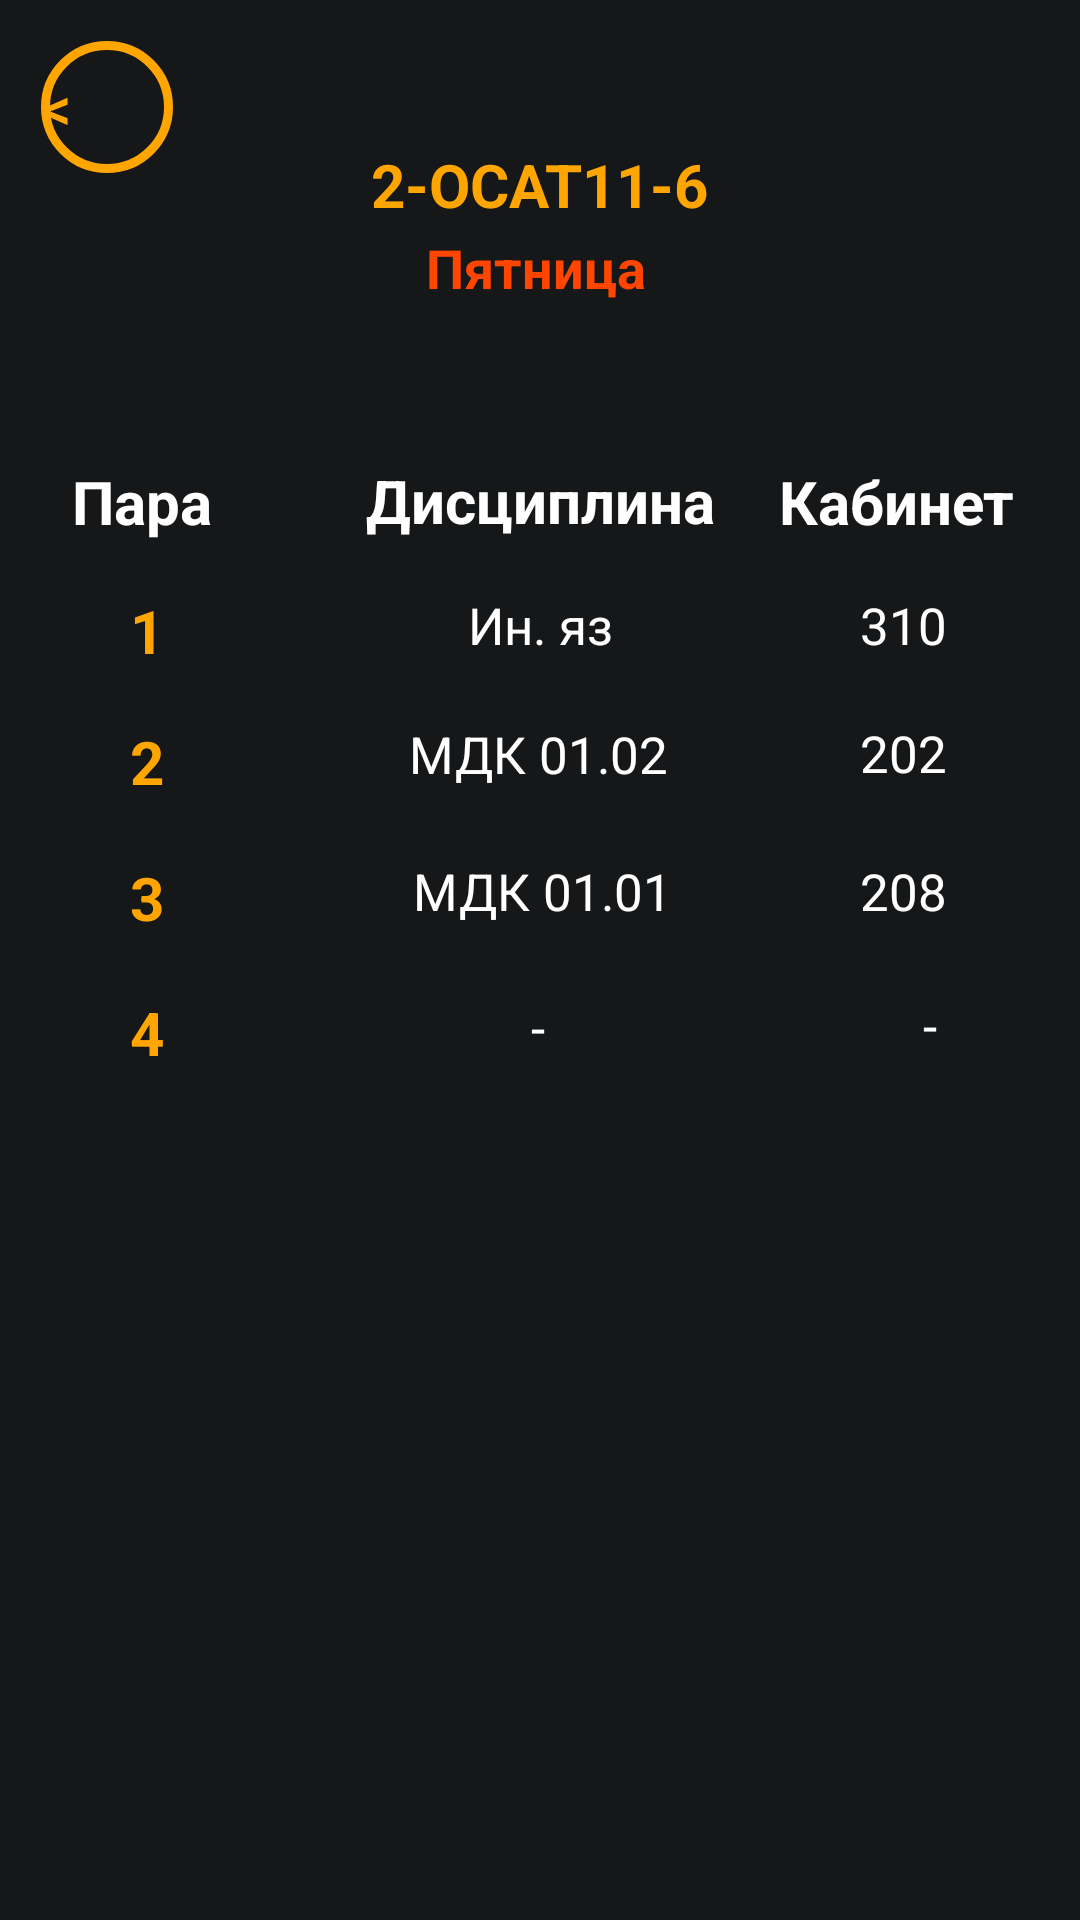

The Android layout XML behind this screen, and the referenced resources:
<!-- AndroidManifest.xml: application theme Theme.TimetableOfClasses -->
<!-- res/layout/activity_ofriday1.xml -->
<?xml version="1.0" encoding="utf-8"?>
<androidx.constraintlayout.widget.ConstraintLayout xmlns:android="http://schemas.android.com/apk/res/android"
    xmlns:app="http://schemas.android.com/apk/res-auto"
    xmlns:tools="http://schemas.android.com/tools"
    android:layout_width="match_parent"
    android:layout_height="match_parent"
    tools:context=".oFriday1"
    android:background="#151719">


    <TextView
        android:id="@+id/textView14"
        android:layout_width="50dp"
        android:layout_height="28dp"
        android:text="@string/para"
        android:textColor="@color/white"
        android:textSize="20sp"
        android:textStyle="bold"
        app:layout_constraintBottom_toBottomOf="parent"
        app:layout_constraintEnd_toEndOf="parent"
        app:layout_constraintHorizontal_bias="0.077"
        app:layout_constraintStart_toStartOf="parent"
        app:layout_constraintTop_toTopOf="parent"
        app:layout_constraintVertical_bias="0.251" />

    <TextView
        android:id="@+id/textView15"
        android:layout_width="50dp"
        android:layout_height="28dp"
        android:gravity="center"
        android:text="@string/one"
        android:textColor="#FFA500"
        android:textSize="20sp"
        android:textStyle="bold"
        app:layout_constraintBottom_toBottomOf="parent"
        app:layout_constraintEnd_toEndOf="parent"
        app:layout_constraintHorizontal_bias="0.077"
        app:layout_constraintStart_toStartOf="parent"
        app:layout_constraintTop_toTopOf="parent"
        app:layout_constraintVertical_bias="0.321" />

    <TextView
        android:id="@+id/textView16"
        android:layout_width="50dp"
        android:layout_height="28dp"
        android:gravity="center"
        android:text="@string/two"
        android:textColor="#FFA500"
        android:textSize="20sp"
        android:textStyle="bold"
        app:layout_constraintBottom_toBottomOf="parent"
        app:layout_constraintEnd_toEndOf="parent"
        app:layout_constraintHorizontal_bias="0.077"
        app:layout_constraintStart_toStartOf="parent"
        app:layout_constraintTop_toTopOf="parent"
        app:layout_constraintVertical_bias="0.392" />

    <TextView
        android:id="@+id/textView17"
        android:layout_width="50dp"
        android:layout_height="28dp"
        android:gravity="center"
        android:text="@string/tree"
        android:textColor="#FFA500"
        android:textSize="20sp"
        android:textStyle="bold"
        app:layout_constraintBottom_toBottomOf="parent"
        app:layout_constraintEnd_toEndOf="parent"
        app:layout_constraintHorizontal_bias="0.077"
        app:layout_constraintStart_toStartOf="parent"
        app:layout_constraintTop_toTopOf="parent"
        app:layout_constraintVertical_bias="0.466" />

    <TextView
        android:id="@+id/textView18"
        android:layout_width="50dp"
        android:layout_height="28dp"
        android:gravity="center"
        android:text="@string/four"
        android:textColor="#FFA500"
        android:textSize="20sp"
        android:textStyle="bold"
        app:layout_constraintBottom_toBottomOf="parent"
        app:layout_constraintEnd_toEndOf="parent"
        app:layout_constraintHorizontal_bias="0.077"
        app:layout_constraintStart_toStartOf="parent"
        app:layout_constraintTop_toTopOf="parent"
        app:layout_constraintVertical_bias="0.54" />

    <TextView
        android:id="@+id/textView19"
        android:layout_width="197dp"
        android:layout_height="28dp"
        android:gravity="center"
        android:text="@string/discipl"
        android:textColor="@color/white"
        android:textSize="20sp"
        android:textStyle="bold"
        app:layout_constraintBottom_toBottomOf="parent"
        app:layout_constraintEnd_toEndOf="parent"
        app:layout_constraintStart_toStartOf="parent"
        app:layout_constraintTop_toTopOf="parent"
        app:layout_constraintVertical_bias="0.25" />

    <TextView
        android:id="@+id/textView20"
        android:layout_width="88dp"
        android:layout_height="28dp"
        android:text="@string/room"
        android:textColor="@color/white"
        android:textSize="20sp"
        android:textStyle="bold"
        app:layout_constraintBottom_toBottomOf="parent"
        app:layout_constraintEnd_toEndOf="parent"
        app:layout_constraintHorizontal_bias="0.955"
        app:layout_constraintStart_toStartOf="parent"
        app:layout_constraintTop_toTopOf="parent"
        app:layout_constraintVertical_bias="0.251" />

    <TextView
        android:id="@+id/textView21"
        android:layout_width="200dp"
        android:layout_height="51dp"
        android:gravity="center"
        android:text="@string/r1"
        android:textColor="#FFA500"
        android:textSize="20sp"
        android:textStyle="bold"
        app:layout_constraintBottom_toBottomOf="parent"
        app:layout_constraintEnd_toEndOf="parent"
        app:layout_constraintHorizontal_bias="0.497"
        app:layout_constraintStart_toStartOf="parent"
        app:layout_constraintTop_toTopOf="parent"
        app:layout_constraintVertical_bias="0.061" />


    <TextView
        android:id="@+id/textView30"
        android:layout_width="200dp"
        android:layout_height="51dp"
        android:gravity="center"
        android:text="@string/Friday"
        android:textColor="#FF4500"
        android:textSize="18sp"
        android:textStyle="bold"
        app:layout_constraintBottom_toBottomOf="parent"
        app:layout_constraintEnd_toEndOf="parent"
        app:layout_constraintHorizontal_bias="0.492"
        app:layout_constraintStart_toStartOf="parent"
        app:layout_constraintTop_toTopOf="parent"
        app:layout_constraintVertical_bias="0.108" />

    <Button
        android:id="@+id/button10"
        android:layout_width="44dp"
        android:layout_height="44dp"
        android:background="@drawable/back3"
        android:gravity="center_vertical"
        android:text="@string/back"
        android:textSize="20sp"
        app:layout_constraintBottom_toBottomOf="parent"
        app:layout_constraintEnd_toEndOf="parent"
        app:layout_constraintHorizontal_bias="0.043"
        app:layout_constraintStart_toStartOf="parent"
        app:layout_constraintTop_toTopOf="parent"
        app:layout_constraintVertical_bias="0.023"
        android:textColor="#FFA500"/>

    <TextView
        android:id="@+id/textView22"
        android:layout_width="wrap_content"
        android:layout_height="wrap_content"
        android:text="@string/inyaz"
        android:textColor="@color/white"
        android:textSize="17sp"
        app:layout_constraintBottom_toBottomOf="parent"
        app:layout_constraintEnd_toEndOf="parent"
        app:layout_constraintStart_toStartOf="parent"
        app:layout_constraintTop_toTopOf="parent"
        app:layout_constraintVertical_bias="0.319" />

    <TextView
        android:id="@+id/textView23"
        android:layout_width="wrap_content"
        android:layout_height="wrap_content"
        android:text="@string/cab310"
        android:textColor="@color/white"
        android:textSize="17sp"
        app:layout_constraintBottom_toBottomOf="parent"
        app:layout_constraintEnd_toEndOf="parent"
        app:layout_constraintHorizontal_bias="0.866"
        app:layout_constraintStart_toStartOf="parent"
        app:layout_constraintTop_toTopOf="parent"
        app:layout_constraintVertical_bias="0.319" />

    <TextView
        android:id="@+id/textView24"
        android:layout_width="wrap_content"
        android:layout_height="wrap_content"
        android:text="@string/m0102"
        android:textColor="@color/white"
        android:textSize="17sp"
        app:layout_constraintBottom_toBottomOf="parent"
        app:layout_constraintEnd_toEndOf="parent"
        app:layout_constraintHorizontal_bias="0.498"
        app:layout_constraintStart_toStartOf="parent"
        app:layout_constraintTop_toTopOf="parent"
        app:layout_constraintVertical_bias="0.389" />

    <TextView
        android:id="@+id/textView25"
        android:layout_width="wrap_content"
        android:layout_height="wrap_content"
        android:text="@string/m0101"
        android:textColor="@color/white"
        android:textSize="17sp"
        app:layout_constraintBottom_toBottomOf="parent"
        app:layout_constraintEnd_toEndOf="parent"
        app:layout_constraintHorizontal_bias="0.503"
        app:layout_constraintStart_toStartOf="parent"
        app:layout_constraintTop_toTopOf="parent"
        app:layout_constraintVertical_bias="0.463" />

    <TextView
        android:id="@+id/textView26"
        android:layout_width="wrap_content"
        android:layout_height="wrap_content"
        android:text="@string/cab202"
        android:textColor="@color/white"
        android:textSize="17sp"
        app:layout_constraintBottom_toBottomOf="parent"
        app:layout_constraintEnd_toEndOf="parent"
        app:layout_constraintHorizontal_bias="0.866"
        app:layout_constraintStart_toStartOf="parent"
        app:layout_constraintTop_toTopOf="parent"
        app:layout_constraintVertical_bias="0.388" />

    <TextView
        android:id="@+id/textView27"
        android:layout_width="wrap_content"
        android:layout_height="wrap_content"
        android:text="@string/cab208"
        android:textColor="@color/white"
        android:textSize="17sp"
        app:layout_constraintBottom_toBottomOf="parent"
        app:layout_constraintEnd_toEndOf="parent"
        app:layout_constraintHorizontal_bias="0.866"
        app:layout_constraintStart_toStartOf="parent"
        app:layout_constraintTop_toTopOf="parent"
        app:layout_constraintVertical_bias="0.463" />

    <TextView
        android:id="@+id/textView28"
        android:layout_width="wrap_content"
        android:layout_height="wrap_content"
        android:text="@string/zero"
        android:textColor="@color/white"
        android:textSize="17sp"
        app:layout_constraintBottom_toBottomOf="parent"
        app:layout_constraintEnd_toEndOf="parent"
        app:layout_constraintHorizontal_bias="0.498"
        app:layout_constraintStart_toStartOf="parent"
        app:layout_constraintTop_toTopOf="parent"
        app:layout_constraintVertical_bias="0.536" />

    <TextView
        android:id="@+id/textView29"
        android:layout_width="wrap_content"
        android:layout_height="wrap_content"
        android:text="@string/zero"
        android:textColor="@color/white"
        android:textSize="17sp"
        app:layout_constraintBottom_toBottomOf="parent"
        app:layout_constraintEnd_toEndOf="parent"
        app:layout_constraintHorizontal_bias="0.866"
        app:layout_constraintStart_toStartOf="parent"
        app:layout_constraintTop_toTopOf="parent"
        app:layout_constraintVertical_bias="0.535" />


</androidx.constraintlayout.widget.ConstraintLayout>
<!-- resources referenced by this layout -->
<resources>
  <!-- drawable back3 (drawable) -->
  <shape xmlns:android="http://schemas.android.com/apk/res/android" android:shape="oval" >
      <solid android:color="#00ffffff" />
      <stroke android:width="3dip" android:color="#FFA500"/>
      <corners android:radius="50dp" />
  </shape>
  <string name="Friday">Пятница</string>
  <string name="back">&lt;</string>
  <string name="cab202">202</string>
  <string name="cab208">208</string>
  <string name="cab310">310</string>
  <string name="discipl">Дисциплина</string>
  <string name="four">4</string>
  <string name="inyaz">Ин. яз</string>
  <string name="m0101">МДК 01.01</string>
  <string name="m0102">МДК 01.02</string>
  <string name="one">1</string>
  <string name="para">Пара</string>
  <string name="r1">2-ОСАТ11-6</string>
  <string name="room">Кабинет</string>
  <string name="tree">3</string>
  <string name="two">2</string>
  <string name="zero">-</string>
  <style name="Theme.TimetableOfClasses" parent="Theme.MaterialComponents.DayNight.DarkActionBar">
          
          <item name="colorPrimary">@color/purple_500</item>
          <item name="colorPrimaryVariant">@color/purple_700</item>
          <item name="colorOnPrimary">@color/white</item>
          
          <item name="colorSecondary">@color/teal_200</item>
          <item name="colorSecondaryVariant">@color/teal_700</item>
          <item name="colorOnSecondary">@color/black</item>
          
          <item name="android:statusBarColor">?attr/colorPrimaryVariant</item>
          
      </style>
  <!-- not gathered from this repository: default colours our renderer supplied (Android Studio template values) -->
  <color name="purple_500">#FF6200EE</color>
  <color name="purple_700">#FF3700B3</color>
  <color name="teal_200">#FF03DAC5</color>
  <color name="teal_700">#FF018786</color>
  <color name="black">#FF000000</color>
  <color name="white">#FFFFFFFF</color>
</resources>
